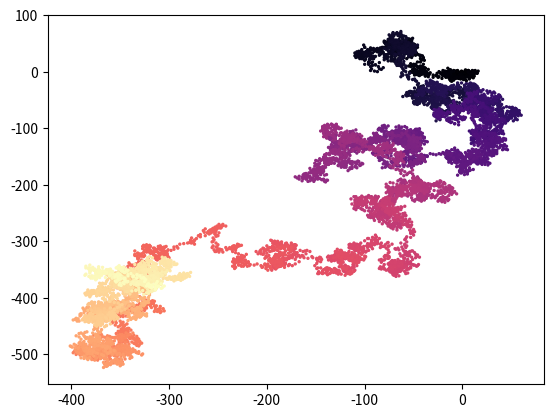

Recreate this plot in Python. (Note: this script raises an exception after producing the figure.)
import random
import matplotlib.pyplot as plt

class RandomWalk():
    def __init__(self, numpoints = 10000):
        # inicia classe random walk
        self.numpoints = numpoints
        self.x_points = [0]
        self.y_points = [0]

    def direction(self):
        stepx = 0
        stepy = 0
        while len(self.x_points) < self.numpoints:
            xdirection = random.choice([-1,1])
            xdistance = random.choice([1,2,3,4])
            stepx += xdirection*xdistance
            
            ydirection = random.choice([-1,1])
            ydistance = random.choice([1,2,3,4])
            stepy += ydirection*ydistance
            if stepx == 0 and stepy == 0:
                continue
        
            self.x_points.append(stepx)
            self.y_points.append(stepy)

    def ploting(self):
        point_numbers = list(range(self.numpoints))
        plt.scatter(self.x_points,self.y_points,c = point_numbers,cmap='magma',s=2)
        plt.show()

while True:
    ok = RandomWalk()
    ok.direction()
    ok.ploting()
    eexit = input('Do you want to keep walking ? (y/n)').lower()
    if eexit == 'n':
        break